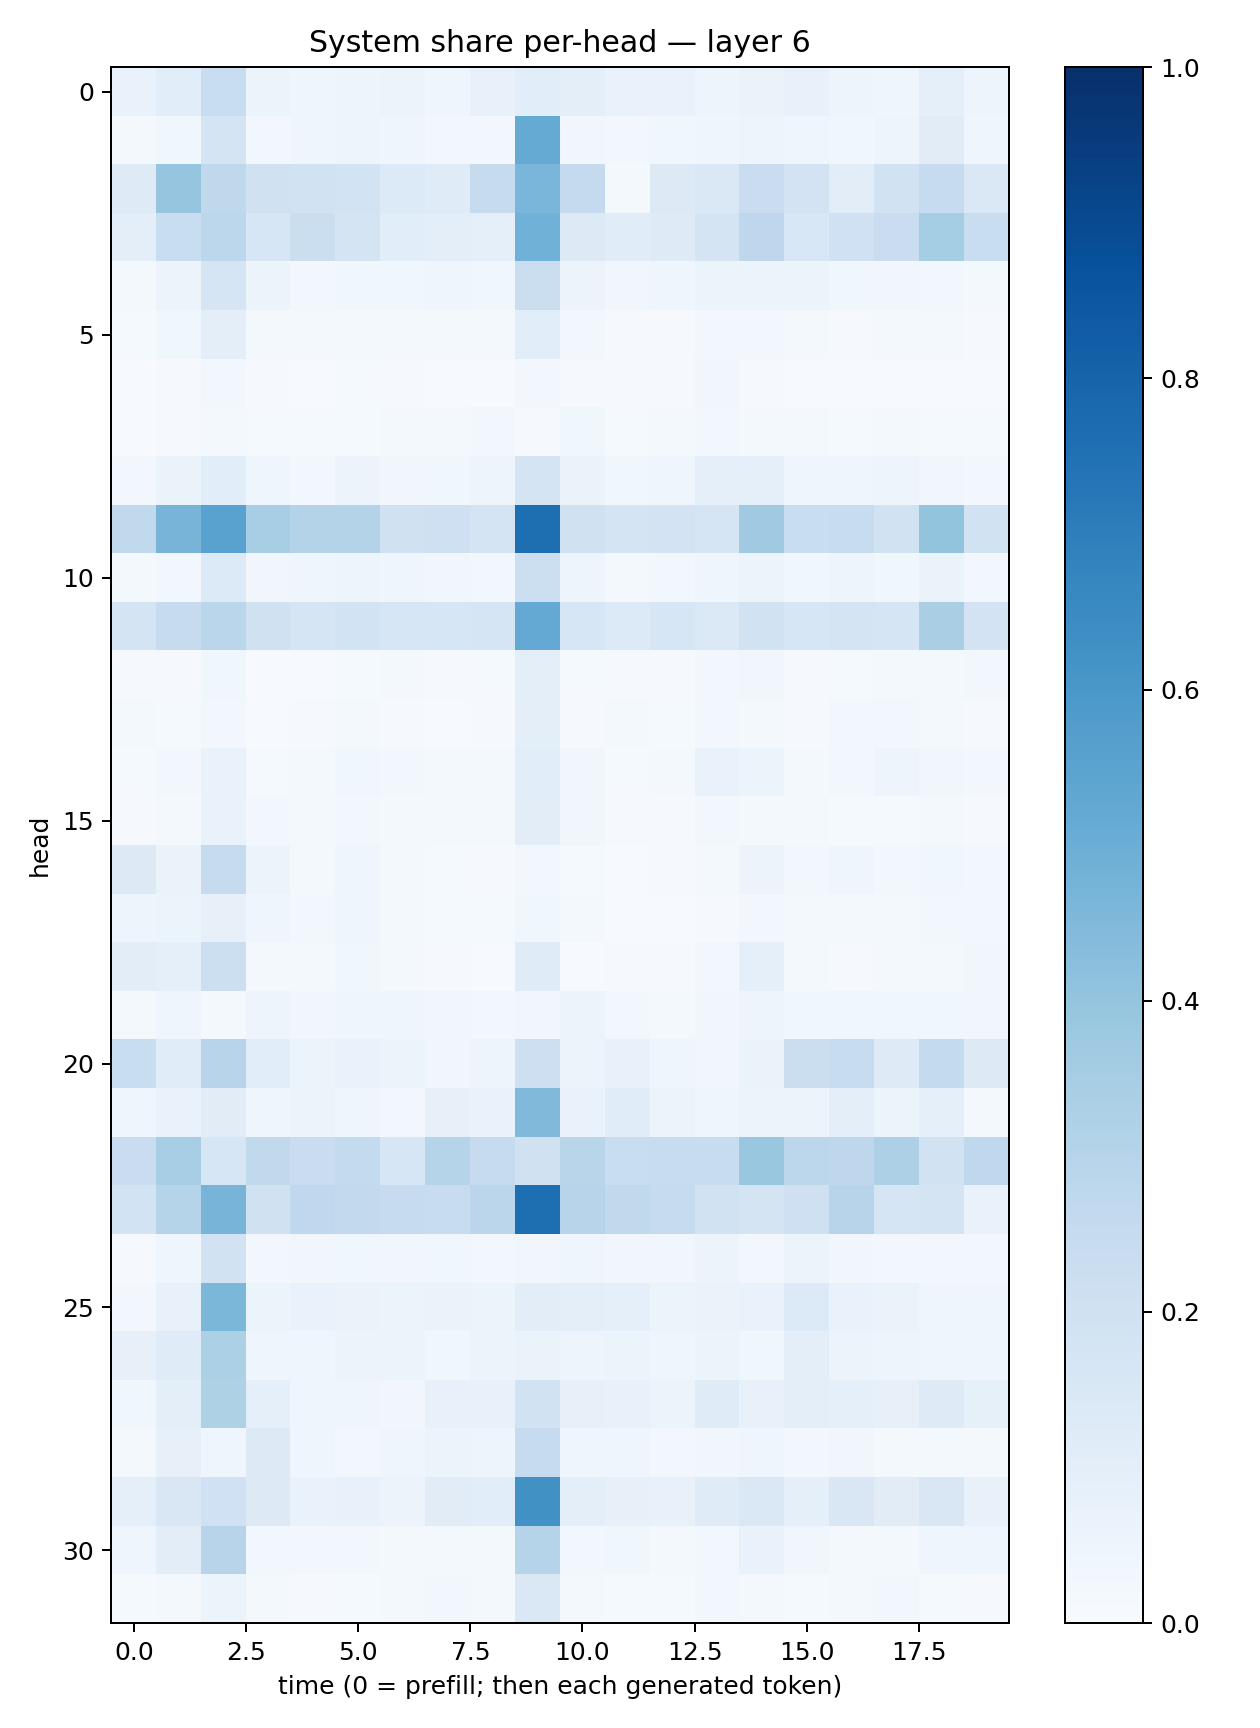

The data file committed next to this chart (first rows):
0.06642867, 0.107421786, 0.23166828, 0.060601342, 0.043830704, 0.047853753, 0.054037206, 0.046386972, 0.07533355, 0.10587359, 0.094730124, 0.07014565, 0.06683361, 0.049283948, 0.06611337, 0.07085745, 0.047374208, 0.040446326, 0.09144069, 0.04730406
0.01613, 0.03788, 0.1723, 0.02877, 0.04332, 0.04899, 0.03908, 0.02356, 0.02746, 0.5164, 0.0331, 0.0252, 0.03838, 0.04527, 0.0488, 0.04064, 0.03528, 0.0478, 0.1122, 0.03941
0.1249, 0.3981, 0.2724, 0.1964, 0.19, 0.1866, 0.135, 0.1197, 0.2432, 0.4623, 0.2501, 0.02203, 0.1287, 0.1441, 0.2301, 0.1831, 0.1054, 0.194, 0.2463, 0.143
0.09537, 0.2313, 0.2789, 0.163, 0.2238, 0.1745, 0.1075, 0.09726, 0.0866, 0.4845, 0.1266, 0.1168, 0.1221, 0.1771, 0.2751, 0.1535, 0.1996, 0.2282, 0.3518, 0.2331
0.02082, 0.05646, 0.1693, 0.05399, 0.03099, 0.03756, 0.03691, 0.0455, 0.03864, 0.2201, 0.05569, 0.0351, 0.03993, 0.05274, 0.05327, 0.05098, 0.03605, 0.03285, 0.0308, 0.02093
0.01237, 0.03708, 0.09609, 0.01782, 0.01705, 0.01829, 0.02039, 0.0214, 0.01591, 0.1078, 0.02775, 0.0112, 0.01098, 0.03007, 0.02457, 0.01868, 0.009039, 0.0169, 0.02172, 0.01022
0.007588, 0.01146, 0.03022, 0.009594, 0.007173, 0.01448, 0.009614, 0.004874, 0.006567, 0.02506, 0.01013, 0.008436, 0.008529, 0.0325, 0.01122, 0.006272, 0.005153, 0.007109, 0.006944, 0.005552
0.005398, 0.008917, 0.02132, 0.0134, 0.01224, 0.01524, 0.01681, 0.02161, 0.02383, 0.01142, 0.03748, 0.01553, 0.01683, 0.02433, 0.02089, 0.02308, 0.01299, 0.01589, 0.01405, 0.01296
0.02671, 0.06435, 0.1091, 0.03992, 0.03007, 0.05527, 0.03376, 0.03886, 0.04913, 0.1766, 0.06346, 0.03719, 0.03921, 0.08714, 0.0884, 0.04317, 0.04247, 0.0506, 0.03462, 0.02978
0.2635, 0.4711, 0.5512, 0.3442, 0.3067, 0.3061, 0.1976, 0.2093, 0.1752, 0.7597, 0.1955, 0.1787, 0.1829, 0.1677, 0.3705, 0.2327, 0.2394, 0.1914, 0.4006, 0.1943
0.02087, 0.02955, 0.135, 0.03365, 0.04013, 0.04998, 0.04533, 0.0317, 0.03124, 0.2163, 0.0487, 0.01569, 0.02948, 0.04277, 0.05996, 0.0382, 0.04779, 0.03628, 0.06589, 0.02436
0.1785, 0.2438, 0.287, 0.197, 0.168, 0.184, 0.1581, 0.1629, 0.1642, 0.5226, 0.1577, 0.1348, 0.1589, 0.1377, 0.1882, 0.1599, 0.1788, 0.1708, 0.3368, 0.1807
0.008202, 0.01138, 0.03841, 0.007267, 0.006605, 0.01342, 0.01851, 0.009915, 0.01337, 0.09746, 0.01343, 0.008517, 0.009099, 0.02397, 0.03145, 0.01028, 0.01217, 0.01856, 0.02001, 0.02363
0.01807, 0.01485, 0.02765, 0.007498, 0.01115, 0.01654, 0.01007, 0.007604, 0.008969, 0.09613, 0.008397, 0.01805, 0.01464, 0.02372, 0.01616, 0.009332, 0.02358, 0.02884, 0.01817, 0.01161
0.01496, 0.02858, 0.0686, 0.01472, 0.01854, 0.03582, 0.02569, 0.02115, 0.02334, 0.1071, 0.03266, 0.01521, 0.02126, 0.06873, 0.06091, 0.02275, 0.02792, 0.04738, 0.03234, 0.0286
0.009498, 0.02194, 0.06969, 0.02639, 0.01728, 0.02824, 0.02208, 0.0198, 0.01586, 0.1029, 0.0316, 0.009197, 0.008352, 0.02609, 0.01685, 0.01652, 0.01437, 0.01376, 0.02142, 0.008286
0.1271, 0.06492, 0.2448, 0.06122, 0.01859, 0.04421, 0.02172, 0.01225, 0.0117, 0.0265, 0.01416, 0.005517, 0.007906, 0.01859, 0.05613, 0.02926, 0.04104, 0.02808, 0.03602, 0.02695
0.0478, 0.05261, 0.07976, 0.04102, 0.02762, 0.04055, 0.02052, 0.01443, 0.0146, 0.03621, 0.01679, 0.004398, 0.00436, 0.008745, 0.02487, 0.01729, 0.01936, 0.01654, 0.02551, 0.02485
0.1018, 0.08815, 0.217, 0.01633, 0.01604, 0.037, 0.016, 0.008738, 0.007239, 0.1203, 0.007555, 0.008803, 0.01088, 0.02892, 0.08858, 0.01594, 0.009213, 0.0199, 0.02027, 0.03487
0.02009, 0.04162, 0.0187, 0.04833, 0.03489, 0.04469, 0.03945, 0.03173, 0.03116, 0.03166, 0.05211, 0.02734, 0.01975, 0.03447, 0.04892, 0.03887, 0.03698, 0.03814, 0.03727, 0.03169
0.2326, 0.1152, 0.2956, 0.1066, 0.05082, 0.06784, 0.05384, 0.03387, 0.04796, 0.2117, 0.06064, 0.07278, 0.04268, 0.03148, 0.06481, 0.2239, 0.2361, 0.1213, 0.2556, 0.1279
0.04565, 0.06907, 0.1106, 0.03963, 0.05456, 0.0414, 0.02816, 0.08146, 0.0701, 0.4473, 0.06821, 0.1167, 0.06228, 0.04331, 0.05498, 0.05754, 0.099, 0.06017, 0.08952, 0.01621
0.2277, 0.3459, 0.1626, 0.2627, 0.229, 0.2568, 0.1596, 0.2978, 0.2465, 0.1983, 0.292, 0.2326, 0.2368, 0.2355, 0.3869, 0.2801, 0.274, 0.3253, 0.1901, 0.2664
0.1861, 0.3043, 0.4697, 0.196, 0.2684, 0.26, 0.2475, 0.237, 0.2843, 0.7605, 0.2948, 0.2639, 0.2431, 0.1942, 0.1795, 0.2041, 0.2938, 0.1683, 0.1756, 0.06688
0.009861, 0.04243, 0.1913, 0.03074, 0.03267, 0.03679, 0.0336, 0.03668, 0.02634, 0.03434, 0.03975, 0.03228, 0.0329, 0.05671, 0.03119, 0.05886, 0.03448, 0.03032, 0.02504, 0.02637
0.02527, 0.07493, 0.4571, 0.06233, 0.0679, 0.06633, 0.06011, 0.06331, 0.06187, 0.104, 0.1006, 0.08717, 0.06023, 0.06475, 0.06811, 0.1365, 0.0673, 0.06514, 0.0446, 0.04652
0.08164, 0.121, 0.3307, 0.04377, 0.042, 0.05848, 0.05216, 0.03792, 0.05424, 0.06345, 0.04722, 0.05079, 0.04189, 0.06067, 0.03617, 0.09858, 0.05561, 0.05075, 0.04219, 0.04113
0.03716, 0.09901, 0.3225, 0.08671, 0.04462, 0.0404, 0.03426, 0.07337, 0.07179, 0.19, 0.08097, 0.0765, 0.05245, 0.1211, 0.07087, 0.09778, 0.08828, 0.07994, 0.1239, 0.08345
0.01781, 0.0815, 0.04304, 0.1302, 0.04332, 0.02772, 0.04051, 0.06015, 0.04718, 0.2489, 0.04584, 0.03927, 0.02446, 0.03305, 0.04356, 0.025, 0.03306, 0.02246, 0.01991, 0.02035
0.08734, 0.1521, 0.2004, 0.1318, 0.06934, 0.07801, 0.05596, 0.1109, 0.1088, 0.6261, 0.1012, 0.0791, 0.07196, 0.1185, 0.1476, 0.09069, 0.1522, 0.1127, 0.1514, 0.07485
0.04583, 0.1047, 0.2949, 0.02493, 0.02355, 0.02789, 0.02177, 0.02129, 0.01644, 0.3037, 0.02544, 0.0376, 0.0225, 0.02499, 0.06843, 0.0333, 0.01887, 0.01813, 0.04601, 0.04588
0.01318, 0.02118, 0.05153, 0.0171, 0.01009, 0.01291, 0.01655, 0.02543, 0.01907, 0.1427, 0.02319, 0.01363, 0.01458, 0.02762, 0.01966, 0.01413, 0.0219, 0.02395, 0.01344, 0.008672
